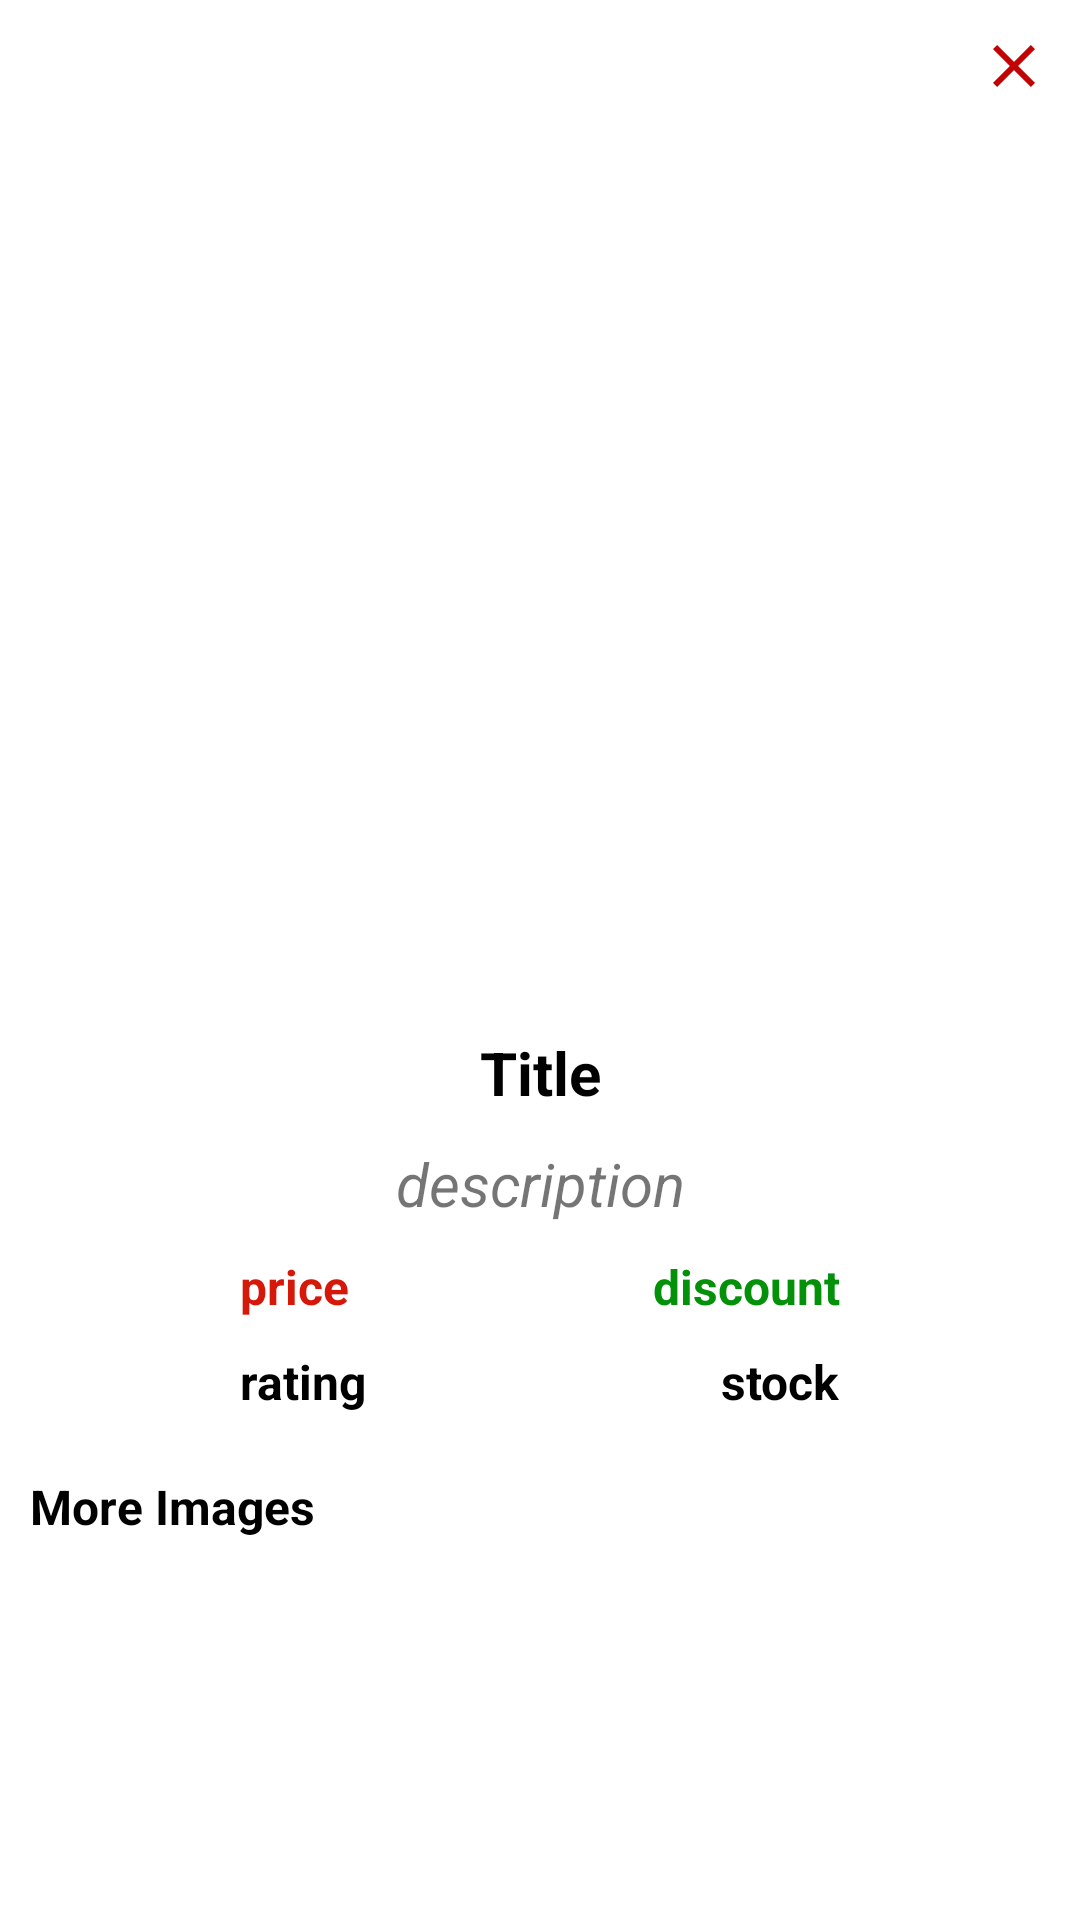

Layout XML and referenced resources for this Android screen:
<!-- AndroidManifest.xml: application theme Theme.JamesTechnical -->
<!-- res/layout/dialog_view_product.xml -->
<?xml version="1.0" encoding="utf-8"?>
<androidx.constraintlayout.widget.ConstraintLayout xmlns:android="http://schemas.android.com/apk/res/android"
    xmlns:app="http://schemas.android.com/apk/res-auto"
    android:layout_width="match_parent"
    android:layout_height="match_parent"
    xmlns:tools="http://schemas.android.com/tools">

    <ImageView
        android:id="@+id/ivClose"
        android:layout_width="wrap_content"
        android:layout_height="wrap_content"
        android:padding="10dp"
        android:src="@drawable/ic_baseline_close_24"
        app:layout_constraintEnd_toEndOf="parent"
        app:layout_constraintTop_toTopOf="parent" />

    <ImageView
        android:id="@+id/ivProduct"
        android:layout_width="280dp"
        android:layout_height="280dp"
        app:layout_constraintEnd_toEndOf="parent"
        android:adjustViewBounds="true"
        android:scaleType="fitCenter"
        android:src="@drawable/ic_launcher_background"
        app:layout_constraintStart_toStartOf="parent"
        app:layout_constraintTop_toBottomOf="@+id/ivClose" />

    <TextView
        android:id="@+id/tvTitle"
        android:layout_width="wrap_content"
        android:layout_height="wrap_content"
        android:layout_marginTop="20dp"
        android:text="Title"
        android:textSize="@dimen/header_text_size"
        android:textStyle="bold"
        android:textColor="@color/black"
        app:layout_constraintEnd_toEndOf="parent"
        app:layout_constraintStart_toStartOf="parent"
        app:layout_constraintTop_toBottomOf="@+id/ivProduct" />

    <TextView
        android:id="@+id/tvDescription"
        android:layout_width="wrap_content"
        android:layout_height="wrap_content"
        android:layout_marginTop="10dp"
        android:text="description"
        android:paddingHorizontal="14dp"
        android:textSize="@dimen/header_text_size"
        android:textStyle="italic"
        app:layout_constraintEnd_toEndOf="parent"
        app:layout_constraintStart_toStartOf="parent"
        app:layout_constraintTop_toBottomOf="@+id/tvTitle" />

    <TextView
        android:id="@+id/tvPrice"
        android:layout_width="wrap_content"
        android:layout_height="wrap_content"
        android:layout_marginTop="10dp"
        android:text="price"
        android:layout_marginLeft="80dp"
        android:textSize="@dimen/medium_text_size"
        android:textColor="#D6180A"
        android:textStyle="bold"
        app:layout_constraintStart_toStartOf="parent"
        app:layout_constraintTop_toBottomOf="@+id/tvDescription" />

    <TextView
        android:id="@+id/tvRating"
        android:layout_width="wrap_content"
        android:layout_height="wrap_content"
        android:layout_marginTop="10dp"
        android:text="rating"
        android:textSize="@dimen/medium_text_size"
        android:textStyle="bold"
        android:textColor="@color/black"
        android:layout_marginLeft="80dp"
        app:layout_constraintStart_toStartOf="parent"
        app:layout_constraintTop_toBottomOf="@+id/tvPrice" />

    <TextView
        android:id="@+id/tvDiscount"
        android:layout_width="wrap_content"
        android:layout_height="wrap_content"
        android:text="discount"
        android:textSize="@dimen/medium_text_size"
        android:textStyle="bold"
        android:layout_marginEnd="80dp"
        android:textColor="#04910A"
        app:layout_constraintEnd_toEndOf="parent"
        app:layout_constraintTop_toTopOf="@id/tvPrice"/>

    <TextView
        android:id="@+id/tvStock"
        android:layout_width="wrap_content"
        android:layout_height="wrap_content"
        android:text="stock"
        android:textSize="@dimen/medium_text_size"
        android:textStyle="bold"
        android:layout_marginEnd="80dp"
        android:textColor="@color/black"
        app:layout_constraintEnd_toEndOf="parent"
        app:layout_constraintTop_toTopOf="@id/tvRating"/>

    <TextView
        android:id="@+id/tvBrand"
        android:layout_width="wrap_content"
        android:layout_height="wrap_content"
        android:layout_marginTop="20dp"
        android:text="More Images"
        android:layout_marginLeft="10dp"
        android:textSize="@dimen/medium_text_size"
        android:textStyle="bold"
        android:textColor="@color/black"
        app:layout_constraintStart_toStartOf="parent"
        app:layout_constraintTop_toBottomOf="@id/tvRating"/>

    <androidx.recyclerview.widget.RecyclerView
        android:layout_width="match_parent"
        android:layout_height="wrap_content"
        android:id="@+id/rvMoreImg"
        android:paddingHorizontal="10dp"
        app:layout_constraintStart_toStartOf="parent"
        app:layout_constraintTop_toBottomOf="@id/tvBrand"
        android:orientation="horizontal"
        tools:listitem="@layout/item_product_images"
        app:layoutManager="androidx.recyclerview.widget.LinearLayoutManager"
        android:layout_marginTop="10dp"/>

</androidx.constraintlayout.widget.ConstraintLayout>
<!-- res/layout/item_product_images.xml (included above) -->
<?xml version="1.0" encoding="utf-8"?>
<androidx.constraintlayout.widget.ConstraintLayout xmlns:android="http://schemas.android.com/apk/res/android"
    android:layout_width="wrap_content"
    android:layout_height="wrap_content"
    xmlns:app="http://schemas.android.com/apk/res-auto">

    <ImageView
        android:id="@+id/ivMoreImg"
        android:layout_width="180dp"
        android:layout_height="180dp"
        android:adjustViewBounds="true"
        android:scaleType="fitCenter"
        app:layout_constraintStart_toStartOf="parent"
        app:layout_constraintTop_toTopOf="parent"
        android:layout_marginLeft="10dp"
        android:src="@drawable/ic_launcher_background"/>

</androidx.constraintlayout.widget.ConstraintLayout>
<!-- resources referenced by this layout -->
<resources>
  <dimen name="header_text_size">20sp</dimen>
  <dimen name="medium_text_size">16sp</dimen>
  <!-- drawable ic_baseline_close_24 (drawable) -->
  <vector android:height="24dp" android:tint="#C10303"
      android:viewportHeight="24" android:viewportWidth="24"
      android:width="24dp" xmlns:android="http://schemas.android.com/apk/res/android">
      <path android:fillColor="@android:color/white" android:pathData="M19,6.41L17.59,5 12,10.59 6.41,5 5,6.41 10.59,12 5,17.59 6.41,19 12,13.41 17.59,19 19,17.59 13.41,12z"/>
  </vector>
  <style name="Theme.JamesTechnical" parent="Theme.MaterialComponents.DayNight.NoActionBar">
          
          <item name="colorPrimary">@color/purple_500</item>
          <item name="colorPrimaryVariant">@color/purple_700</item>
          <item name="colorOnPrimary">@color/white</item>
          
          <item name="colorSecondary">@color/teal_200</item>
          <item name="colorSecondaryVariant">@color/teal_700</item>
          <item name="colorOnSecondary">@color/black</item>
          
          <item name="android:statusBarColor" tools:targetApi="l">?attr/colorPrimaryVariant</item>
          
      </style>
  <!-- not gathered from this repository: default colours our renderer supplied (Android Studio template values) -->
  <color name="purple_500">#FF6200EE</color>
  <color name="purple_700">#FF3700B3</color>
  <color name="teal_200">#FF03DAC5</color>
  <color name="teal_700">#FF018786</color>
  <color name="black">#FF000000</color>
  <color name="white">#FFFFFFFF</color>
</resources>
